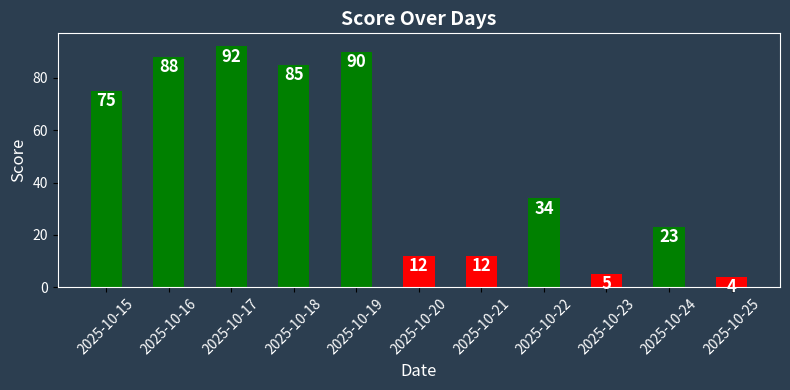

Recreate this plot in Python.
import matplotlib.pyplot as plt

def plot(dates,scores) :
    # Example data

    # Bar colors: green if score > 13 else red
    colors = ['green' if s > 13 else 'red' for s in scores]

    # Dark background
    plt.figure(figsize=(8,4), facecolor='#2c3e50')
    ax = plt.gca()
    ax.set_facecolor('#2c3e50')  # chart background

    # Bar chart
    bars = plt.bar(dates, scores, color=colors, width=0.5)

    # Add white text on bars
    for bar, score in zip(bars, scores):
        height = bar.get_height()
        plt.text(bar.get_x() + bar.get_width()/2, height - 0.5,
                str(score), ha='center', va='top', color='white', fontsize=12, fontweight='bold')

    # Axes labels and title in white
    plt.ylabel("Score", color='white', fontsize=12)
    plt.xlabel("Date", color='white', fontsize=12)
    plt.title("Score Over Days", color='white', fontsize=14, fontweight='bold')

    # Tick labels in white
    plt.xticks(rotation=45, color='white')
    plt.yticks(color='white')

    # Remove spines or make them white
    for spine in ax.spines.values():
        spine.set_color('white')

    plt.ylim(0, max(max(scores)+5, 20))
    plt.tight_layout()

    # Save image
    img_path = "score_plot.png"
    plt.savefig(img_path, facecolor='#2c3e50', transparent=False)
    #conv to base 64

    # import io, base64

    # buf = io.BytesIO()
    # plt.savefig(buf, format='png', facecolor='#f5f5f5')  # match card bg
    # plt.close()
    # buf.seek(0)
    # img_base64 = base64.b64encode(buf.read()).decode('utf-8')
    # plt.close()
    # return img_base64


if __name__ == "__main__":
    plot(['2025-10-15', '2025-10-16', '2025-10-17', '2025-10-18', '2025-10-19', '2025-10-20', '2025-10-21', '2025-10-22', '2025-10-23', '2025-10-24', '2025-10-25'], [75, 88, 92, 85, 90, 12, 12, 34, 5, 23, 4])
